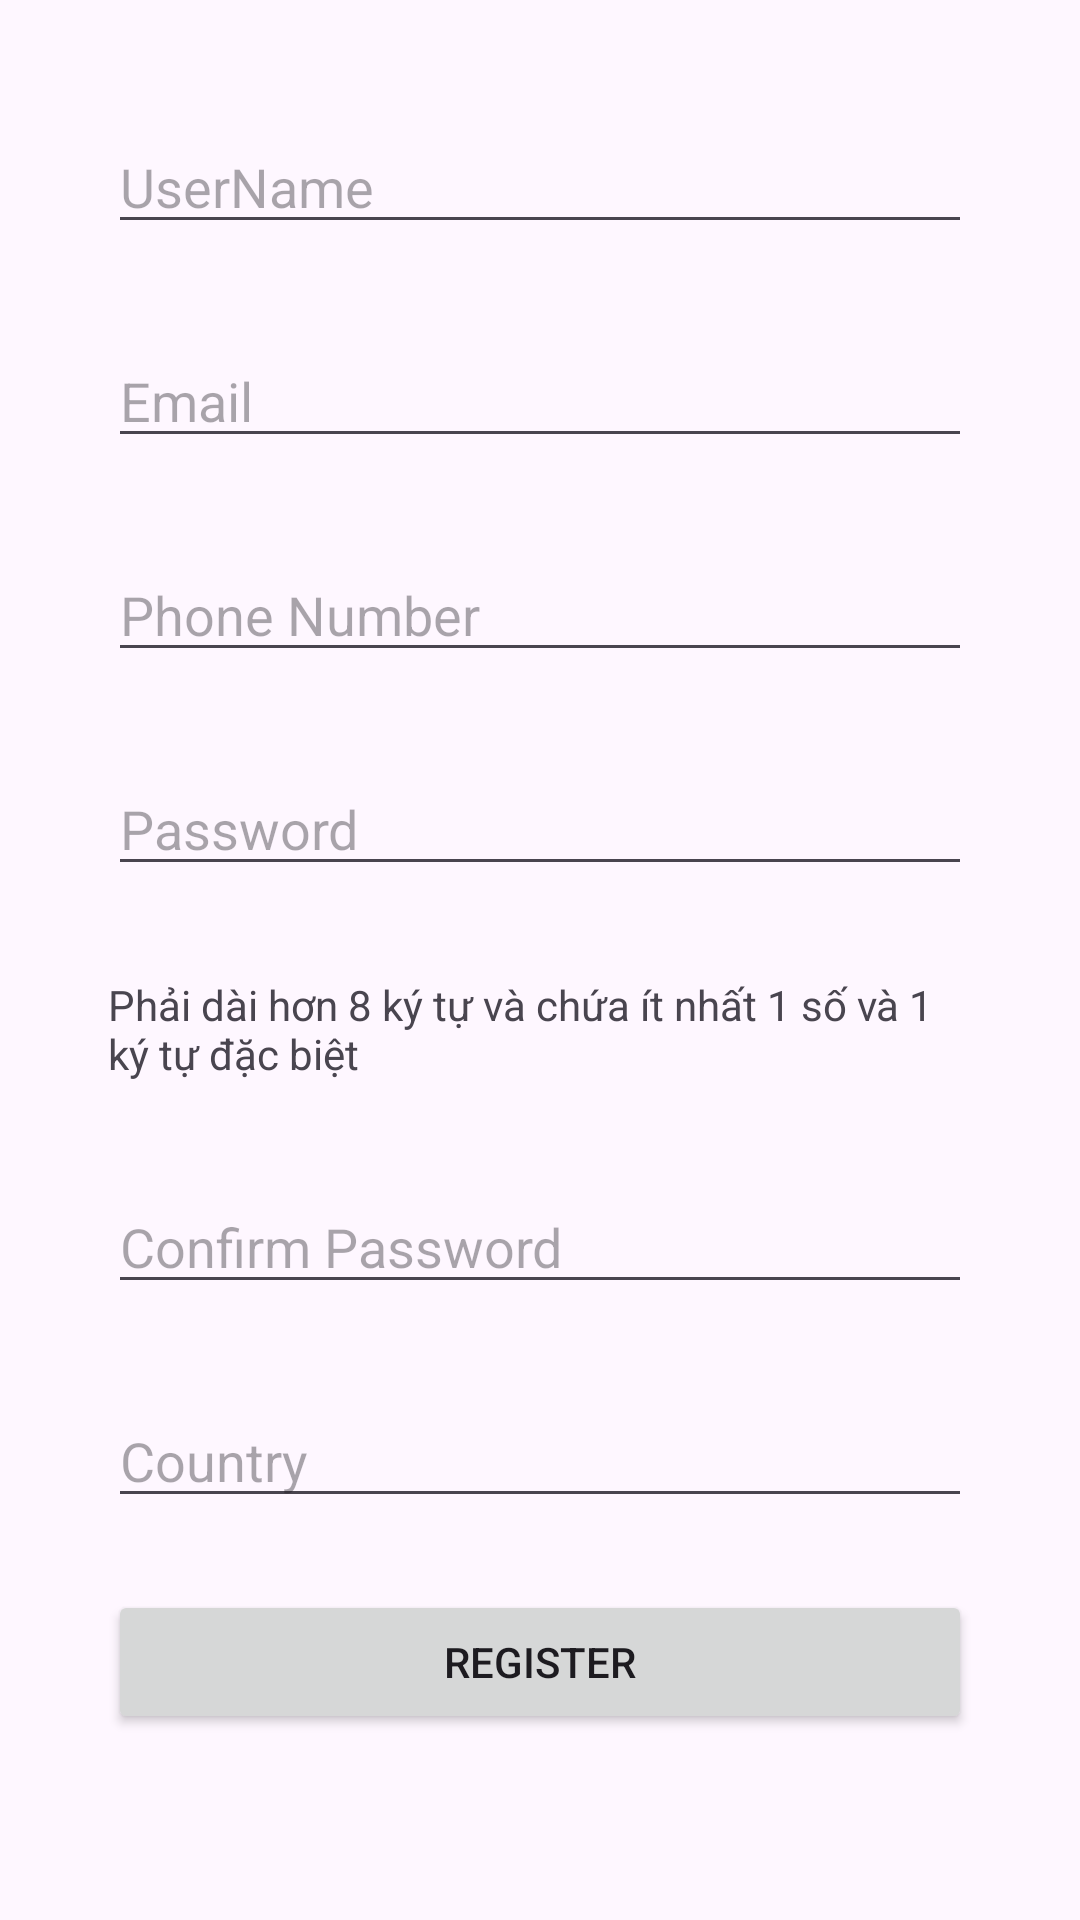

This screen was rendered from an Android layout file. Write that file and the resources it references.
<!-- AndroidManifest.xml: application theme Theme.DangTrungHuy -->
<!-- res/layout/activity_register.xml -->
<?xml version="1.0" encoding="utf-8"?>
<androidx.constraintlayout.widget.ConstraintLayout xmlns:android="http://schemas.android.com/apk/res/android"
    xmlns:app="http://schemas.android.com/apk/res-auto"
    xmlns:tools="http://schemas.android.com/tools"
    android:id="@+id/main"
    android:layout_width="match_parent"
    android:layout_height="match_parent"
    tools:context=".RegisterActivity">
    <EditText
        android:id="@+id/edt_userName"
        android:layout_width="0dp"
        android:layout_height="wrap_content"
        android:layout_marginTop="40dp"
        android:ems="10"
        android:inputType="text"
        android:hint="UserName"
        app:layout_constraintEnd_toStartOf="@+id/guideline2"
        app:layout_constraintHorizontal_bias="0.497"
        app:layout_constraintStart_toStartOf="@+id/guideline"
        app:layout_constraintTop_toTopOf="parent" />

    <EditText
        android:id="@+id/edt_userEmail"
        android:layout_width="0dp"
        android:layout_height="wrap_content"
        android:layout_marginTop="30dp"
        android:ems="10"
        android:inputType="text"
        android:hint="Email"
        app:layout_constraintEnd_toEndOf="@+id/edt_userName"
        app:layout_constraintHorizontal_bias="0.0"
        app:layout_constraintStart_toStartOf="@+id/edt_userName"
        app:layout_constraintTop_toBottomOf="@+id/edt_userName" />

    <EditText
        android:id="@+id/edt_phone"
        android:layout_width="0dp"
        android:layout_height="wrap_content"
        android:layout_marginTop="30dp"
        android:ems="10"
        android:inputType="phone"
        android:hint="Phone Number"
        app:layout_constraintEnd_toEndOf="@+id/edt_userEmail"
        app:layout_constraintHorizontal_bias="0.0"
        app:layout_constraintStart_toStartOf="@+id/edt_userEmail"
        app:layout_constraintTop_toBottomOf="@+id/edt_userEmail" />

    <EditText
        android:id="@+id/edt_Password"
        android:layout_width="0dp"
        android:layout_height="wrap_content"
        android:layout_marginTop="30dp"
        android:ems="10"
        android:hint="Password"
        android:inputType="textPassword"
        app:layout_constraintEnd_toEndOf="@+id/edt_phone"
        app:layout_constraintHorizontal_bias="0.497"
        app:layout_constraintStart_toStartOf="@+id/edt_phone"
        app:layout_constraintTop_toBottomOf="@+id/edt_phone" />

    <TextView
        android:id="@+id/textView2"
        android:layout_width="0dp"
        android:layout_height="38dp"
        android:layout_marginTop="30dp"
        android:text="Phải dài hơn 8 ký tự và chứa ít nhất 1 số và 1 ký tự đặc biệt"
        app:layout_constraintEnd_toEndOf="@+id/edt_Password"
        app:layout_constraintStart_toStartOf="@+id/edt_Password"
        app:layout_constraintTop_toBottomOf="@+id/edt_Password" />

    <EditText
        android:id="@+id/edt_ConfirmPW"
        android:layout_width="0dp"
        android:layout_height="wrap_content"
        android:layout_marginTop="30dp"
        android:ems="10"
        android:inputType="textPassword"
        android:hint="Confirm Password"
        app:layout_constraintEnd_toEndOf="@+id/textView2"
        app:layout_constraintStart_toStartOf="@+id/textView2"
        app:layout_constraintTop_toBottomOf="@+id/textView2" />

    <EditText
        android:id="@+id/edt_Country"
        android:layout_width="0dp"
        android:layout_height="wrap_content"
        android:layout_marginTop="30dp"
        android:ems="10"
        android:inputType="text"
        android:hint="Country"
        app:layout_constraintEnd_toEndOf="@+id/edt_ConfirmPW"
        app:layout_constraintHorizontal_bias="0.0"
        app:layout_constraintStart_toStartOf="@+id/edt_ConfirmPW"
        app:layout_constraintTop_toBottomOf="@+id/edt_ConfirmPW" />

    <Button
        android:id="@+id/btn_Register"
        android:layout_width="0dp"
        android:layout_height="wrap_content"
        android:layout_marginTop="24dp"
        android:text="Register"
        app:layout_constraintEnd_toStartOf="@+id/guideline2"
        app:layout_constraintHorizontal_bias="0.0"
        app:layout_constraintStart_toStartOf="@+id/guideline"
        app:layout_constraintTop_toBottomOf="@+id/edt_Country" />

    <androidx.constraintlayout.widget.Guideline
        android:id="@+id/guideline"
        android:layout_width="wrap_content"
        android:layout_height="wrap_content"
        android:orientation="vertical"
        app:layout_constraintGuide_percent="0.1" />

    <androidx.constraintlayout.widget.Guideline
        android:id="@+id/guideline2"
        android:layout_width="wrap_content"
        android:layout_height="wrap_content"
        android:orientation="vertical"
        app:layout_constraintGuide_percent="0.9" />

</androidx.constraintlayout.widget.ConstraintLayout>
<!-- resources referenced by this layout -->
<resources>
  <style name="Theme.DangTrungHuy" parent="Base.Theme.DangTrungHuy" />
  <style name="Base.Theme.DangTrungHuy" parent="Theme.Material3.DayNight.NoActionBar">
          
          
      </style>
</resources>
